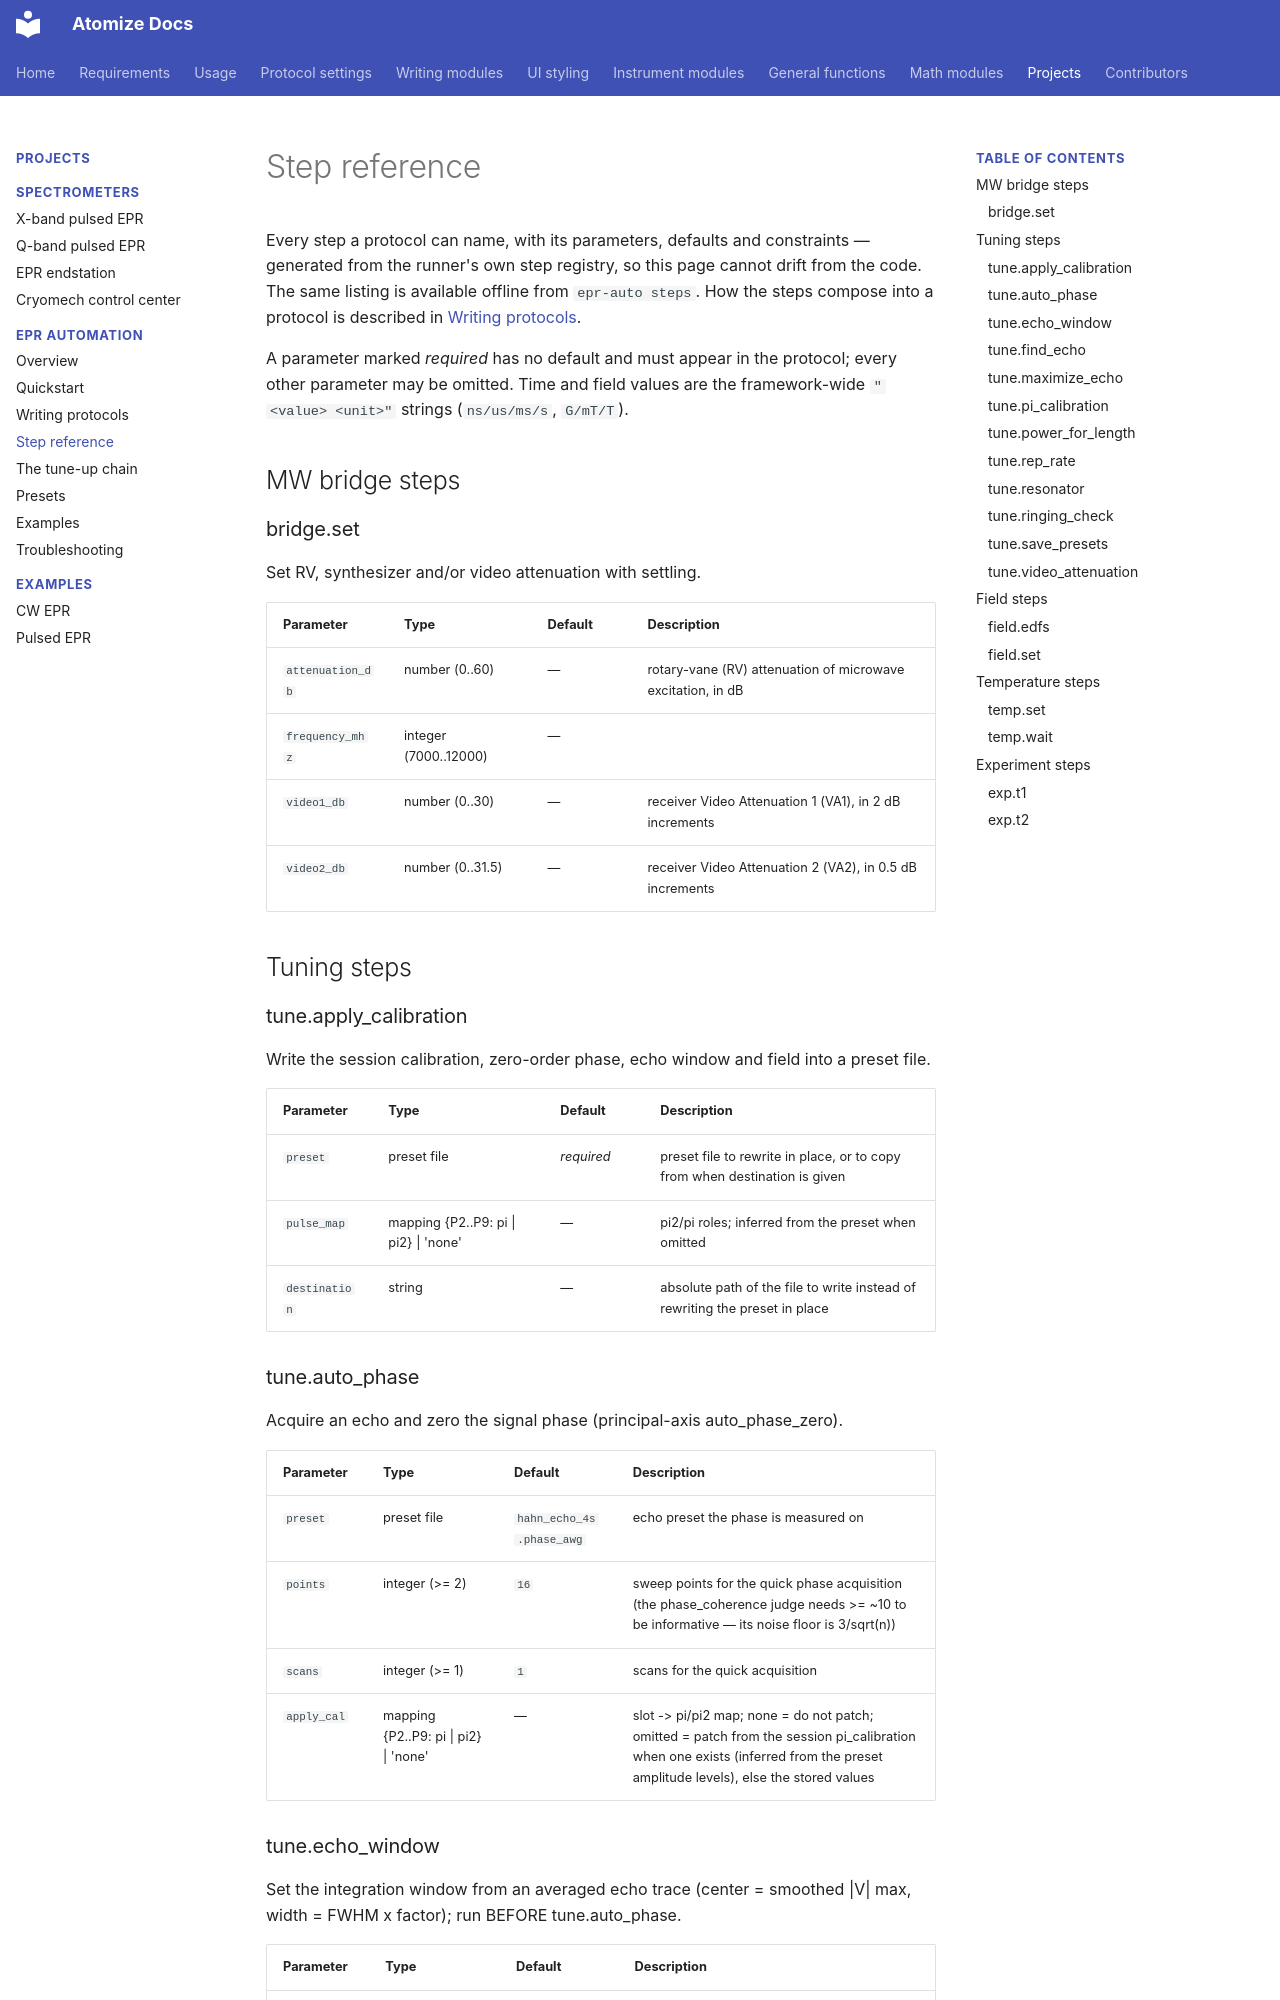

repository: Anatoly1010/atomize_docs · page: projects/epr_auto/steps/index.html · generator: mkdocs

# Step reference

<!-- AUTO-GENERATED — do not edit by hand.
     Regenerate from the Atomize_ITC repo:
     python3 -m atomize.epr_auto.docgen docs/projects/epr_auto/steps.md
     (run from atomize_docs' parent layout; pass the real output path) -->

Every step a protocol can name, with its parameters, defaults and
constraints — generated from the runner's own step registry, so this page
cannot drift from the code. The same listing is available offline from
`epr-auto steps`. How the steps compose into a protocol is described in
[Writing protocols](protocols.md).

A parameter marked *required* has no default and must appear in the
protocol; every other parameter may be omitted. Time and field values are
the framework-wide `"<value> <unit>"` strings (`ns/us/ms/s`, `G/mT/T`).

## MW bridge steps

### bridge.set

Set RV, synthesizer and/or video attenuation with settling.

| Parameter | Type | Default | Description |
| --------- | ---- | ------- | ----------- |
| `attenuation_db` | number (0..60) | — | rotary-vane (RV) attenuation of microwave excitation, in dB |
| `frequency_mhz` | integer (7000..12000) | — |  |
| `video1_db` | number (0..30) | — | receiver Video Attenuation 1 (VA1), in 2 dB increments |
| `video2_db` | number (0..31.5) | — | receiver Video Attenuation 2 (VA2), in 0.5 dB increments |

## Tuning steps

### tune.apply_calibration

Write the session calibration, zero-order phase, echo window and field into a preset file.

| Parameter | Type | Default | Description |
| --------- | ---- | ------- | ----------- |
| `preset` | preset file | *required* | preset file to rewrite in place, or to copy from when destination is given |
| `pulse_map` | mapping {P2..P9: pi \| pi2} \| 'none' | — | pi2/pi roles; inferred from the preset when omitted |
| `destination` | string | — | absolute path of the file to write instead of rewriting the preset in place |

### tune.auto_phase

Acquire an echo and zero the signal phase (principal-axis auto_phase_zero).

| Parameter | Type | Default | Description |
| --------- | ---- | ------- | ----------- |
| `preset` | preset file | `hahn_echo_4s.phase_awg` | echo preset the phase is measured on |
| `points` | integer (>= 2) | `16` | sweep points for the quick phase acquisition (the phase_coherence judge needs >= ~10 to be informative — its noise floor is 3/sqrt(n)) |
| `scans` | integer (>= 1) | `1` | scans for the quick acquisition |
| `apply_cal` | mapping {P2..P9: pi \| pi2} \| 'none' | — | slot -> pi/pi2 map; none = do not patch; omitted = patch from the session pi_calibration when one exists (inferred from the preset amplitude levels), else the stored values |
